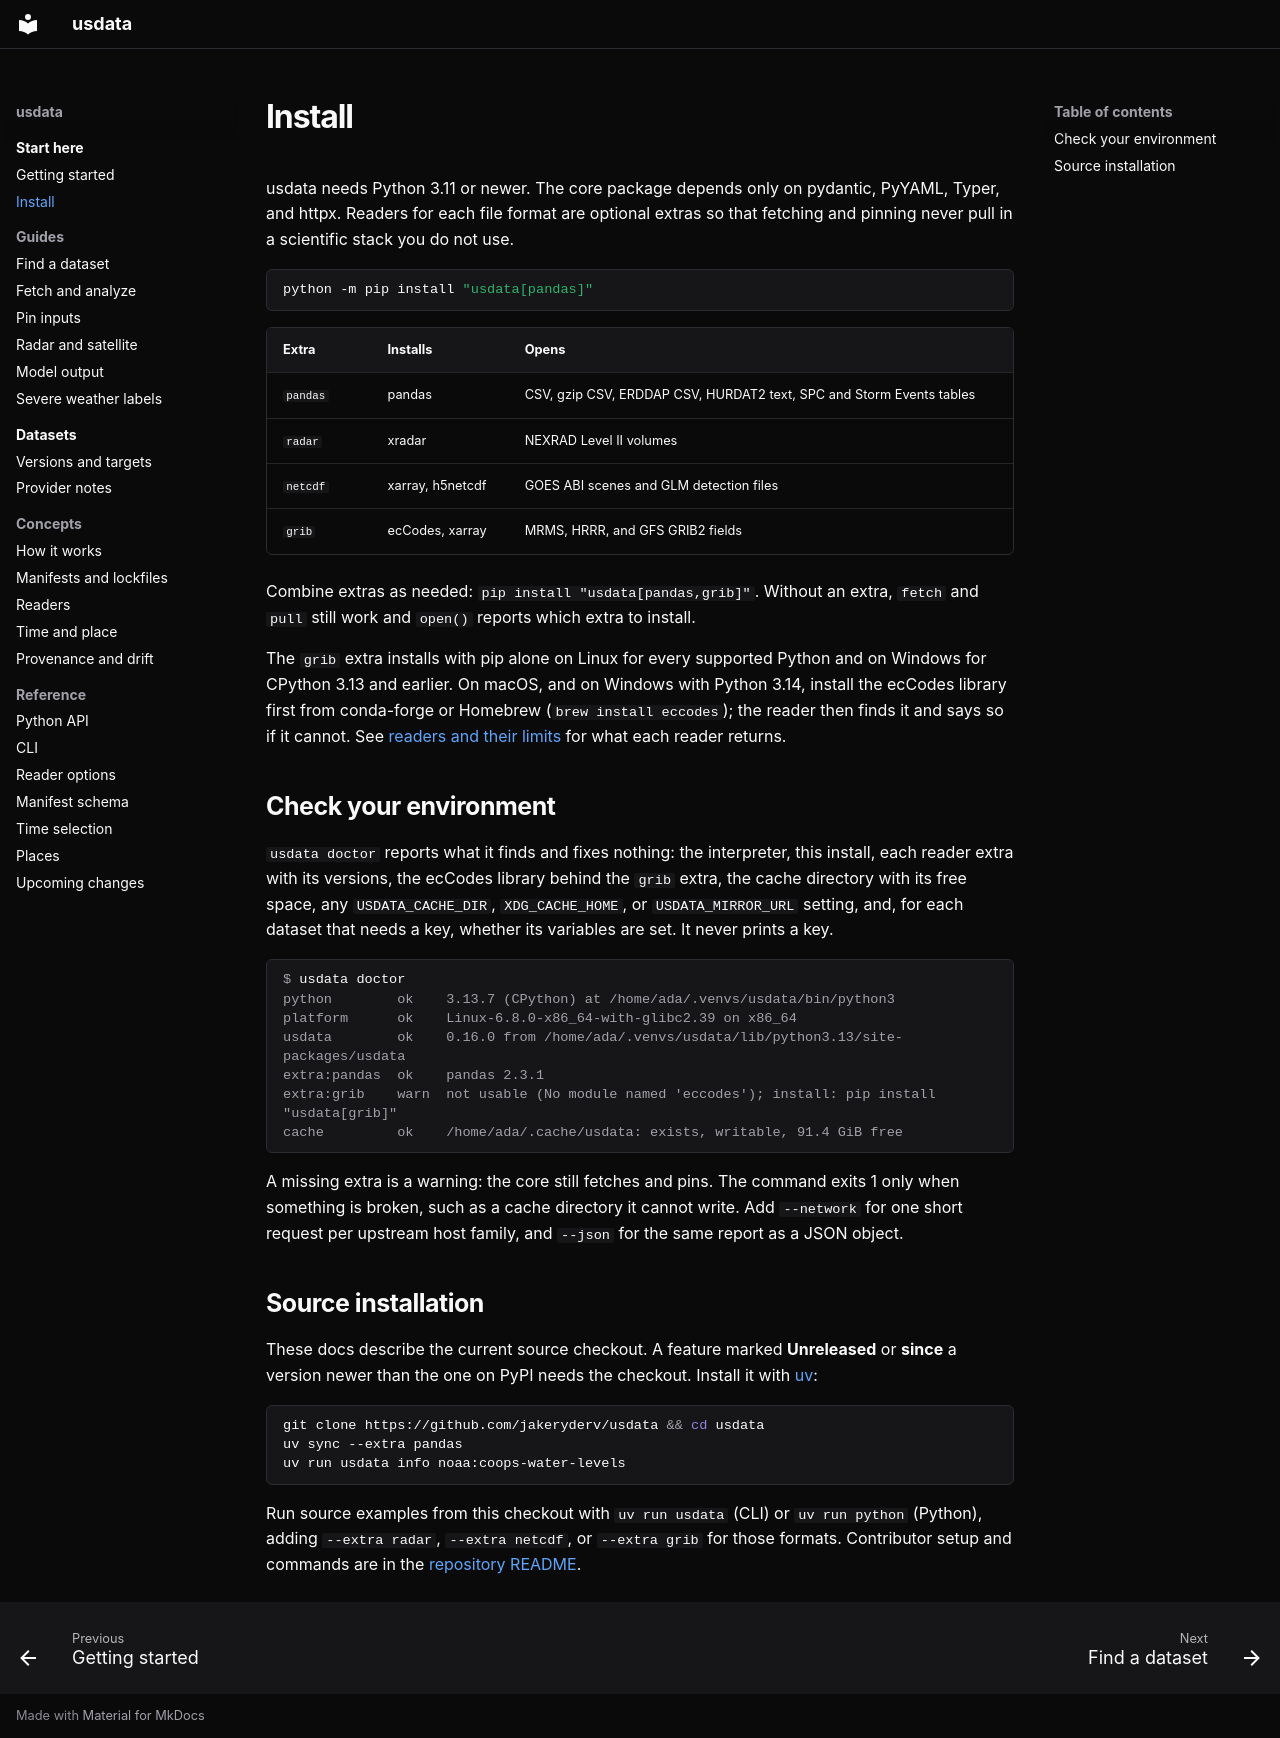

repository: jakeryderv/usdata · page: install/index.html · generator: mkdocs

# Install

usdata needs Python 3.11 or newer. The core package depends only on pydantic,
PyYAML, Typer, and httpx. Readers for each file format are optional extras so
that fetching and pinning never pull in a scientific stack you do not use.

```sh
python -m pip install "usdata[pandas]"
```

| Extra | Installs | Opens |
| --- | --- | --- |
| `pandas` | pandas | CSV, gzip CSV, ERDDAP CSV, HURDAT2 text, SPC and Storm Events tables |
| `radar` | xradar | NEXRAD Level II volumes |
| `netcdf` | xarray, h5netcdf | GOES ABI scenes and GLM detection files |
| `grib` | ecCodes, xarray | MRMS, HRRR, and GFS GRIB2 fields |

Combine extras as needed: `pip install "usdata[pandas,grib]"`. Without an extra,
`fetch` and `pull` still work and `open()` reports which extra to install.

The `grib` extra installs with pip alone on Linux for every supported Python and
on Windows for CPython 3.13 and earlier. On macOS, and on Windows with Python
3.14, install the ecCodes library first from conda-forge or Homebrew
(`brew install eccodes`); the reader then finds it and says so if it cannot.
See [readers and their limits](reference/readers.md) for what each reader
returns.

## Check your environment

`usdata doctor` reports what it finds and fixes nothing: the interpreter, this
install, each reader extra with its versions, the ecCodes library behind the
`grib` extra, the cache directory with its free space, any
`USDATA_CACHE_DIR`, `XDG_CACHE_HOME`, or `USDATA_MIRROR_URL` setting, and, for
each dataset that needs a key, whether its variables are set. It never prints a
key.

```console
$ usdata doctor
python        ok    3.13.7 (CPython) at /home/ada/.venvs/usdata/bin/python3
platform      ok    Linux-6.8.0-x86_64-with-glibc2.39 on x86_64
usdata        ok    0.16.0 from /home/ada/.venvs/usdata/lib/python3.13/site-packages/usdata
extra:pandas  ok    pandas 2.3.1
extra:grib    warn  not usable (No module named 'eccodes'); install: pip install "usdata[grib]"
cache         ok    /home/ada/.cache/usdata: exists, writable, 91.4 GiB free
```

A missing extra is a warning: the core still fetches and pins. The command exits
1 only when something is broken, such as a cache directory it cannot write. Add
`--network` for one short request per upstream host family, and `--json` for the
same report as a JSON object.

## Source installation

These docs describe the current source checkout. A feature marked
**Unreleased** or **since** a version newer than the one on PyPI needs the
checkout. Install it with [uv](https://docs.astral.sh/uv/):

```sh
git clone https://github.com/jakeryderv/usdata && cd usdata
uv sync --extra pandas
uv run usdata info noaa:coops-water-levels
```

Run source examples from this checkout with `uv run usdata` (CLI) or
`uv run python` (Python), adding `--extra radar`, `--extra netcdf`, or
`--extra grib` for those formats. Contributor setup and commands are in the
[repository README](https://github.com/jakeryderv/usdata#development).
